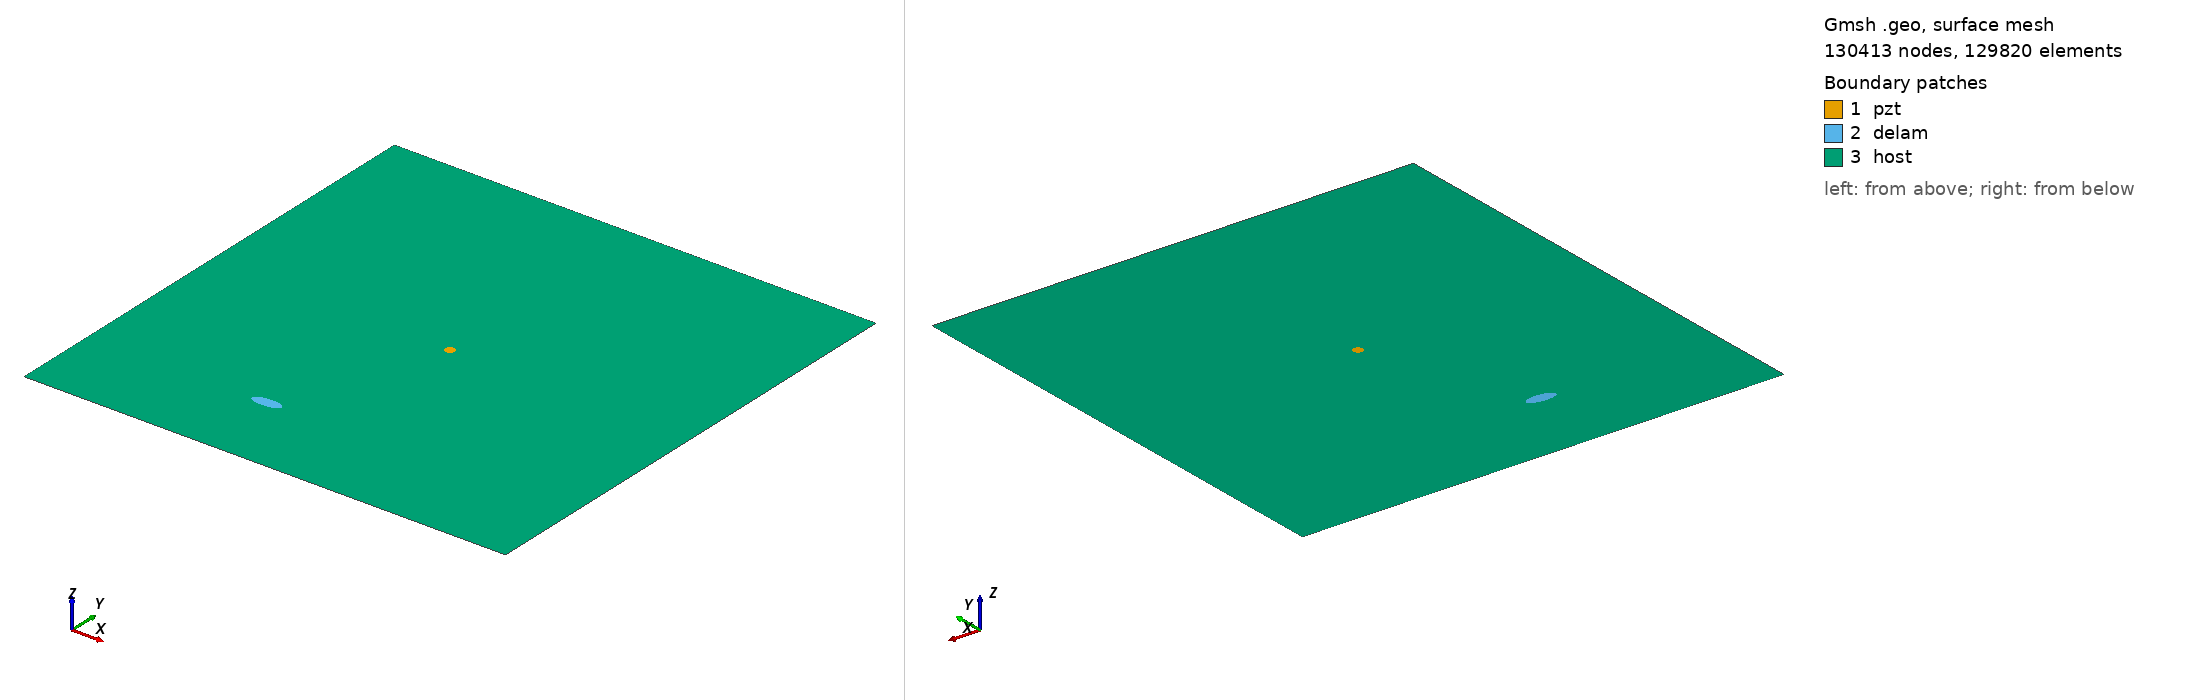

Gmsh geometry script, surface-meshed: 130413 nodes, 129820 surface elements. Boundary patches (legend numbers): 1 pzt, 2 delam, 3 host. Left view from above one corner, right view from below the opposite corner. Legend entries are the model's physical surfaces. The drawing asked Gmsh for element sizes between 1% and 20% of the model's largest extent; the script's own settings can give other sizes.

=== m2_rand_single_delam_288.geo (drawn) ===
SetFactory("OpenCASCADE");
L=0.500000; 
W=0.500000; 
a=0.015072; 
b=0.005822; 
x=0.185275; 
y=0.086979; 
alpha=0.014362 *Pi; 
r=0.005000; 
xpzt=0.250000; 
ypzt=0.250000; 
//+
Point(1) = {0, 0, 0, 1.0};
//+
Point(2) = {L, 0, 0, 1.0};
//+
Point(3) = {L, W, 0, 1.0};
//+
Point(4) = {0, W, 0, 1.0};
//+
Line(1) = {1, 2};
//+
Line(2) = {2, 3};
//+
Line(3) = {3, 4};
//+
Line(4) = {4, 1};
//+
Circle(5) = {xpzt, ypzt, -0, r, 0, 2*Pi};
//+
Ellipse(6) = {x, y, -0, a, b, 0, 2*Pi};
//+
Rotate {{0, 0, 1}, {x, y, 0}, alpha} {
  Curve{6}; 
}
//+
Curve Loop(1) = {4, 1, 2, 3};
//+
Curve Loop(2) = {6};
//+
Curve Loop(3) = {5};
//+
Curve Loop(4) = {6};
//+
Curve Loop(5) = {5};
//+
Plane Surface(1) = {5};
//+
Plane Surface(2) = {4};
//+
Plane Surface(3) = {1, 2, 3};
//+
Point(9) = {xpzt, ypzt, 0, 1.0};
//+
Point{9} In Surface {1};// mesh node at centre of pzt
//+
Physical Surface("pzt") = {1};
//+
Physical Surface("delam") = {2};
//+
Physical Surface("host") = {3};

Mesh.Algorithm = 6; // Frontal
Mesh.CharacteristicLengthFactor = 0.034000;
Mesh.CharacteristicLengthMin = 0.001000;
Mesh.CharacteristicLengthMax = 0.200000;
Mesh.RecombineAll = 1; // Apply recombination algorithm
Mesh.SubdivisionAlgorithm = 1; // 1: all quadrangles
Mesh.Smoothing = 1;
